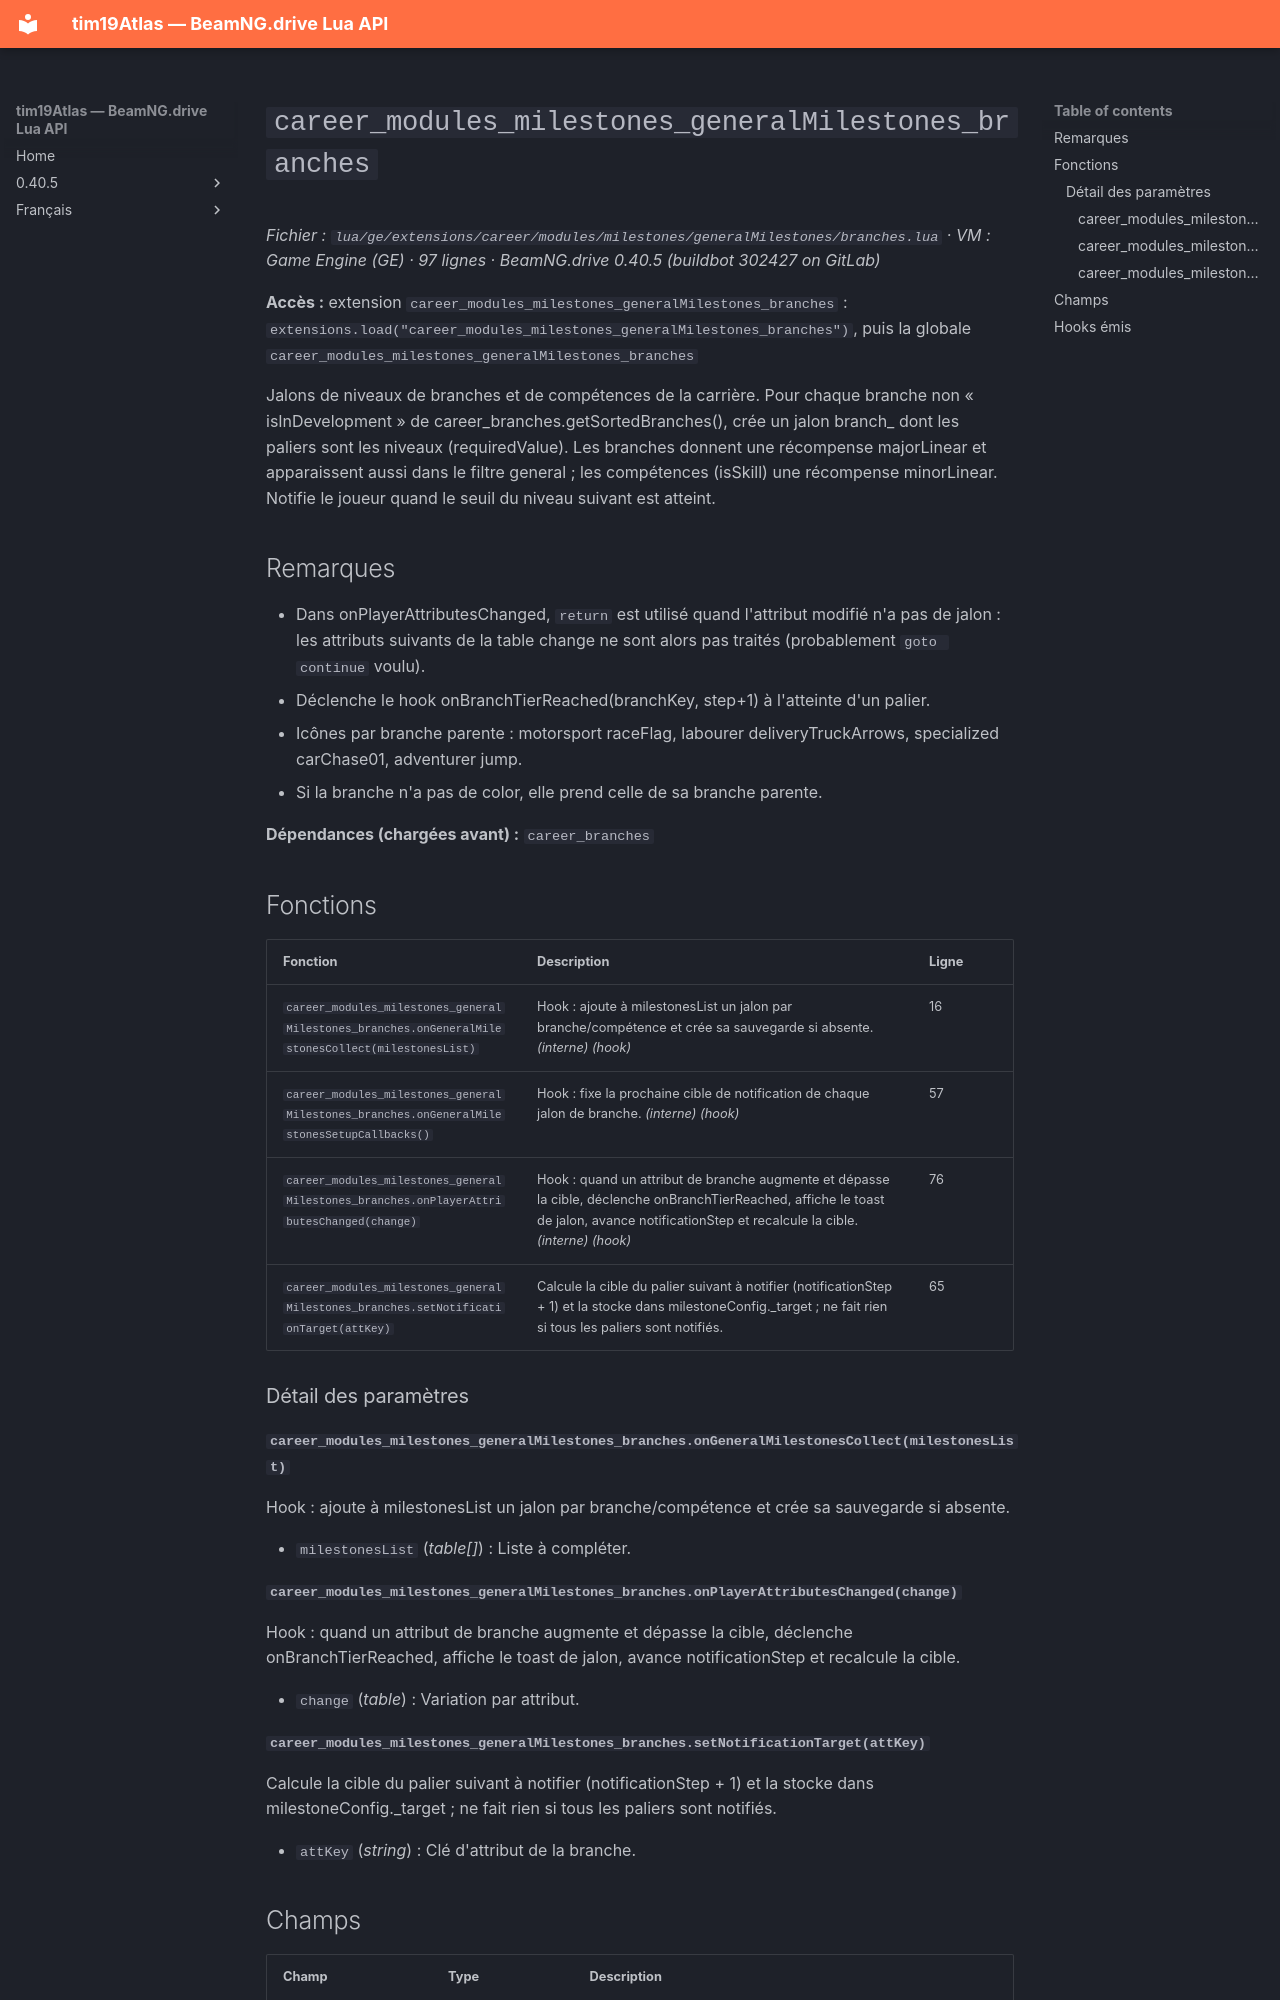

repository: Tim0219800/beamng-lua-atlas · page: fr/0.40.5/ge/extensions/career/modules/milestones/generalMilestones/branches.html · generator: mkdocs

# `career_modules_milestones_generalMilestones_branches`

*Fichier : `lua/ge/extensions/career/modules/milestones/generalMilestones/branches.lua` · VM : Game Engine (GE) · 97 lignes · BeamNG.drive 0.40.5 (buildbot 302427 on GitLab)*

**Accès :** extension `career_modules_milestones_generalMilestones_branches` : `extensions.load("career_modules_milestones_generalMilestones_branches")`, puis la globale `career_modules_milestones_generalMilestones_branches`

Jalons de niveaux de branches et de compétences de la carrière. Pour chaque branche non « isInDevelopment » de career_branches.getSortedBranches(), crée un jalon branch_<id> dont les paliers sont les niveaux (requiredValue). Les branches donnent une récompense majorLinear et apparaissent aussi dans le filtre general ; les compétences (isSkill) une récompense minorLinear. Notifie le joueur quand le seuil du niveau suivant est atteint.

## Remarques

- Dans onPlayerAttributesChanged, `return` est utilisé quand l'attribut modifié n'a pas de jalon : les attributs suivants de la table change ne sont alors pas traités (probablement `goto continue` voulu).
- Déclenche le hook onBranchTierReached(branchKey, step+1) à l'atteinte d'un palier.
- Icônes par branche parente : motorsport raceFlag, labourer deliveryTruckArrows, specialized carChase01, adventurer jump.
- Si la branche n'a pas de color, elle prend celle de sa branche parente.

**Dépendances (chargées avant) :** `career_branches`

## Fonctions

| Fonction | Description | Ligne |
|---|---|---|
| `career_modules_milestones_generalMilestones_branches.onGeneralMilestonesCollect(milestonesList)` | Hook : ajoute à milestonesList un jalon par branche/compétence et crée sa sauvegarde si absente. *(interne)* *(hook)* | 16 |
| `career_modules_milestones_generalMilestones_branches.onGeneralMilestonesSetupCallbacks()` | Hook : fixe la prochaine cible de notification de chaque jalon de branche. *(interne)* *(hook)* | 57 |
| `career_modules_milestones_generalMilestones_branches.onPlayerAttributesChanged(change)` | Hook : quand un attribut de branche augmente et dépasse la cible, déclenche onBranchTierReached, affiche le toast de jalon, avance notificationStep et recalcule la cible. *(interne)* *(hook)* | 76 |
| `career_modules_milestones_generalMilestones_branches.setNotificationTarget(attKey)` | Calcule la cible du palier suivant à notifier (notificationStep + 1) et la stocke dans milestoneConfig._target ; ne fait rien si tous les paliers sont notifiés. | 65 |

### Détail des paramètres

#### `career_modules_milestones_generalMilestones_branches.onGeneralMilestonesCollect(milestonesList)`

Hook : ajoute à milestonesList un jalon par branche/compétence et crée sa sauvegarde si absente.

- `milestonesList` (*table[]*) : Liste à compléter.

#### `career_modules_milestones_generalMilestones_branches.onPlayerAttributesChanged(change)`

Hook : quand un attribut de branche augmente et dépasse la cible, déclenche onBranchTierReached, affiche le toast de jalon, avance notificationStep et recalcule la cible.

- `change` (*table<string, number>*) : Variation par attribut.
